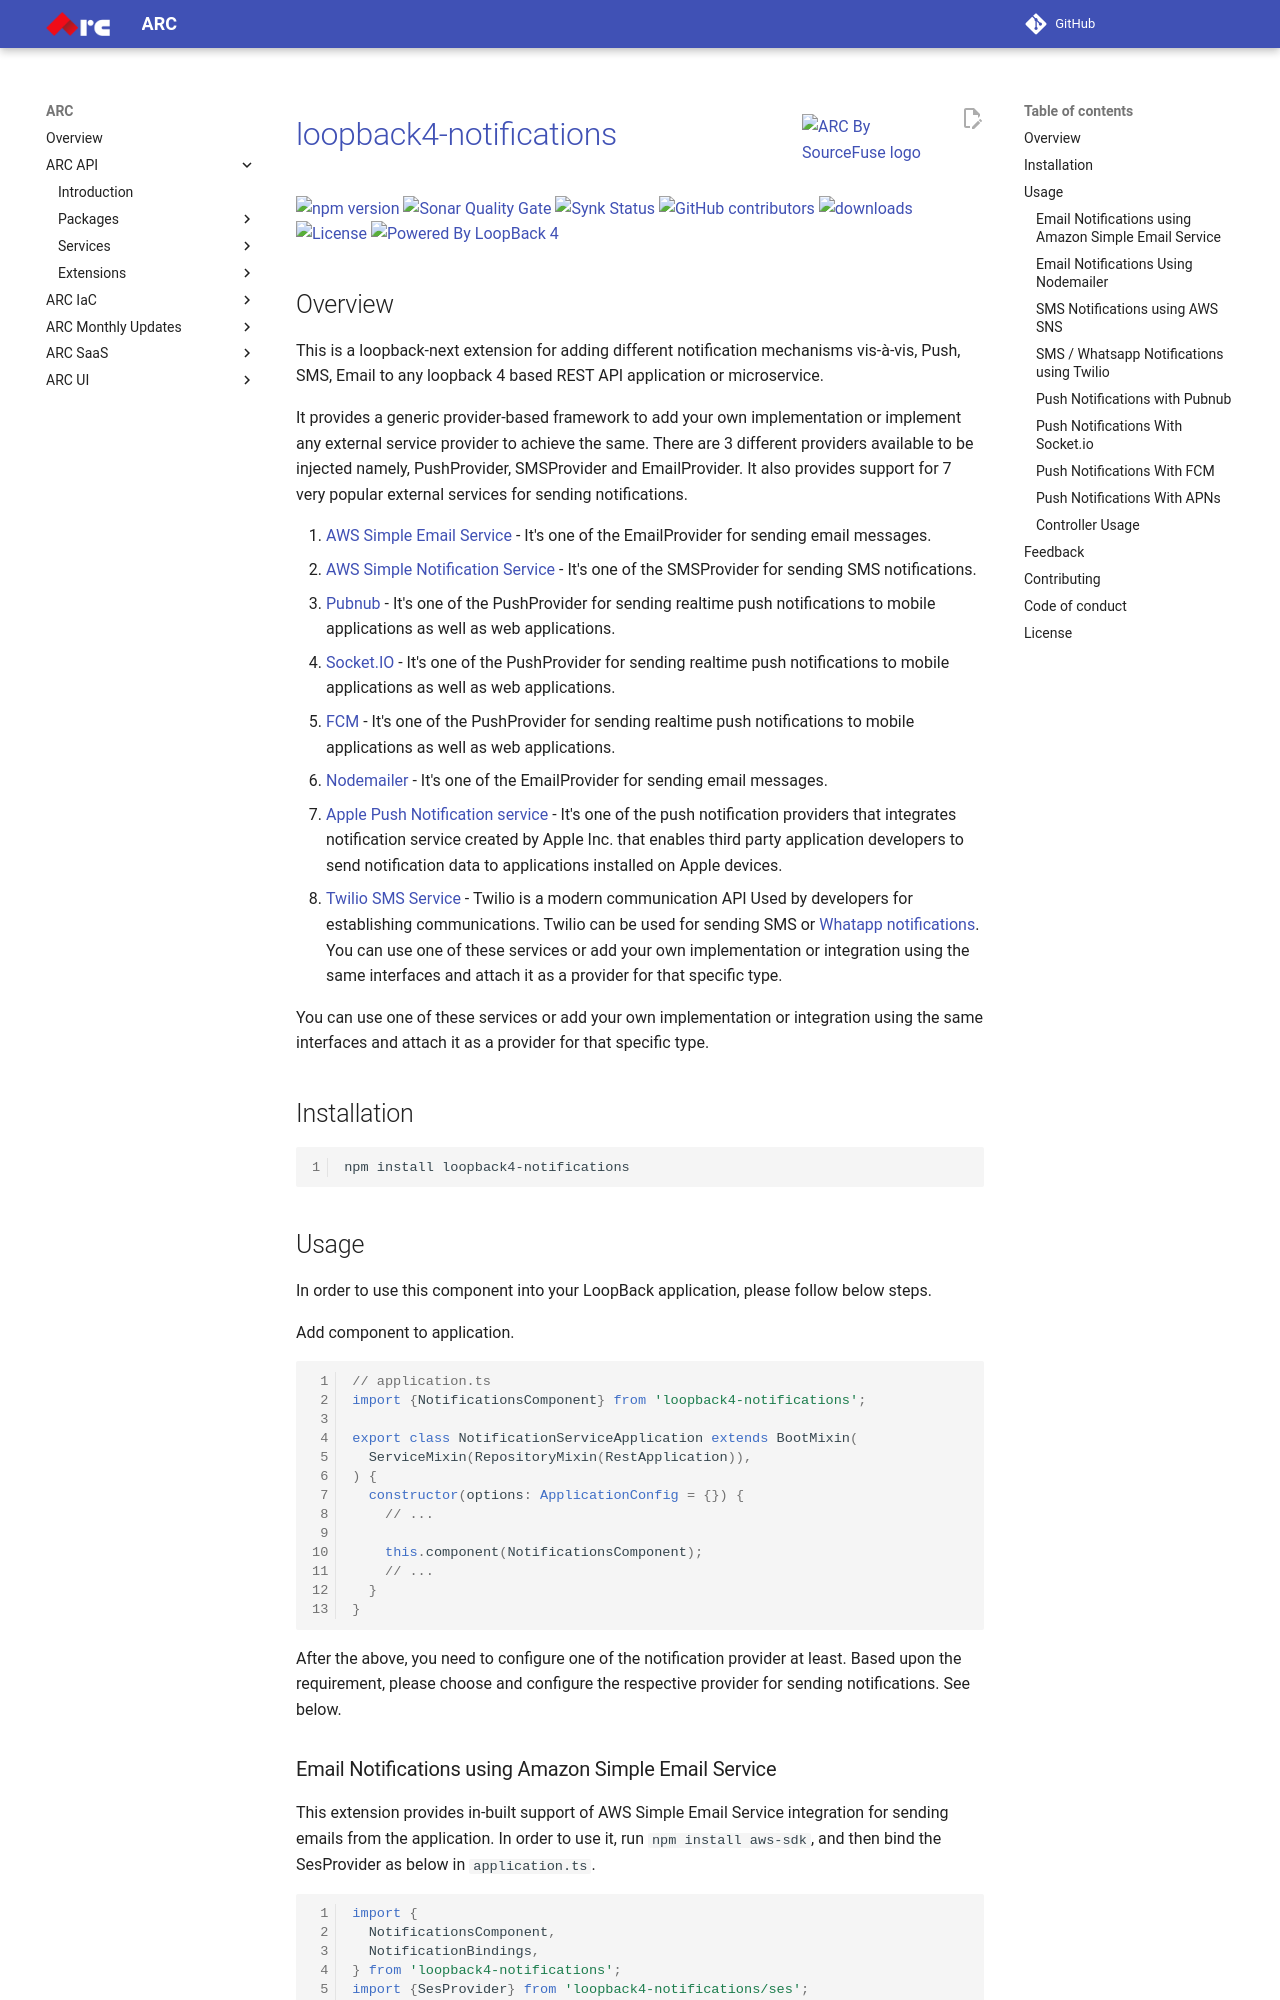

repository: sourcefuse/arc-docs · page: arc-api-docs/extensions/loopback4-notifications/index.html · generator: mkdocs

<a href="https://sourcefuse.github.io/arc-docs/arc-api-docs" target="_blank"><img src="https://github.com/sourcefuse/loopback4-microservice-catalog/blob/master/docs/assets/logo-dark-bg.png?raw=true" alt="ARC By SourceFuse logo" title="ARC By SourceFuse" align="right" width="150" /></a>

# [loopback4-notifications](https://github.com/sourcefuse/loopback4-notifications)

<p align="left">
<a href="https://www.npmjs.com/package/loopback4-notifications">
<img src="https://img.shields.io/npm/v/loopback4-notifications.svg" alt="npm version" />
</a>
<a href="https://sonarcloud.io/summary/new_code?id=sourcefuse_loopback4-notifications" target="_blank">
<img alt="Sonar Quality Gate" src="https://img.shields.io/sonar/quality_gate/sourcefuse_loopback4-notifications?server=https%3A%2F%2Fsonarcloud.io">
</a>
<a href="https://app.snyk.io/org/ashishkaushik/reporting?context[page]=issues-detail&project_target=%255B%2522sourcefuse%252Floopback4-notifications%2522%255D&project_origin=%255B%2522github%2522%255D&issue_status=%255B%2522Open%2522%255D&issue_by=Severity&table_issues_detail_cols=SCORE%257CCVE%257CCWE%257CPROJECT%257CEXPLOIT%2520MATURITY%257CAUTO%2520FIXABLE%257CINTRODUCED%257CSNYK%2520PRODUCT&v=1">
<img alt="Synk Status" src="https://img.shields.io/badge/SYNK_SECURITY-MONITORED-GREEN">
</a>
<a href="https://github.com/sourcefuse/loopback4-notifications/graphs/contributors" target="_blank">
<img alt="GitHub contributors" src="https://img.shields.io/github/contributors/sourcefuse/loopback4-notifications">
</a>
<a href="https://www.npmjs.com/package/loopback4-notifications" target="_blank">
<img alt="downloads" src="https://img.shields.io/npm/dw/loopback4-notifications.svg">
</a>
<a href="https://github.com/sourcefuse/loopback4-notifications/blob/master/LICENSE">
<img src="https://img.shields.io/github/license/sourcefuse/loopback4-notifications.svg" alt="License" />
</a>
<a href="https://loopback.io/" target="_blank">
<img alt="Powered By LoopBack 4" src="https://img.shields.io/badge/Powered%20by-LoopBack 4-brightgreen" />
</a>
</p>
